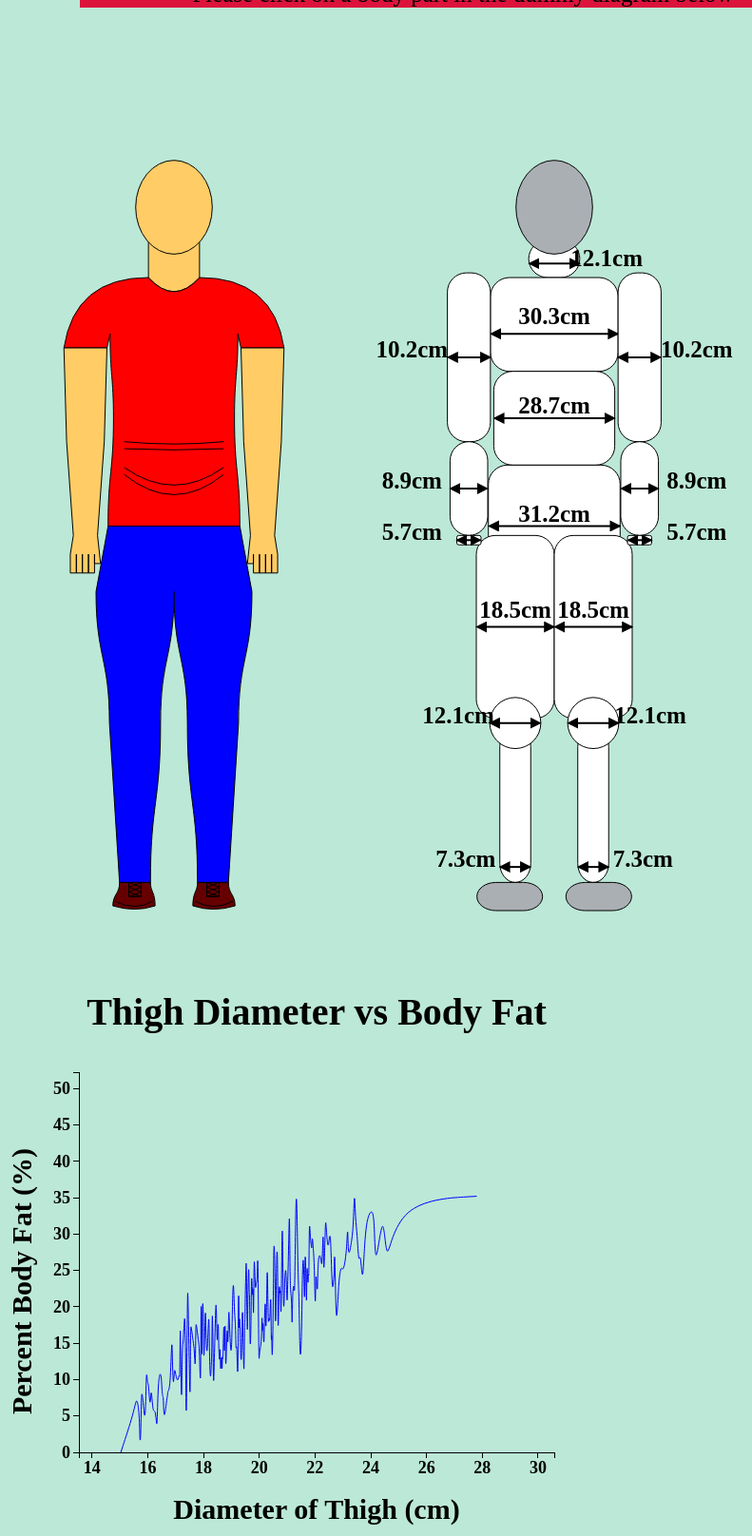
D3 v3 page, settled after 480 driven frames (8 s of simulated time); the page loaded 1 data file(s).



		//dimensions of canvas
		var heightSVG = 1000;
		var width = 400;

		//creating svg element for curved human
		var svg = d3.select("#divCanvas")
			.append("svg")
			.attr("class", "canvas")
			.attr("id", "canvas")
			.attr("width", width)
			.attr("height", heightSVG)
			.attr("viewBox", "0 0 " + width + " " + heightSVG)
			.attr("preserveAspectRatio", "none");
		//creating svg element for shaped human
		var svgShape = d3.select("#divCanvasShape")
			.append("svg")
			.attr("class", "canvas")
			.attr("id", "canvas")
			.attr("width", width)
			.attr("height", heightSVG)
			.attr("viewBox", "0 0 " + width + " " + heightSVG)
			.attr("preserveAspectRatio", "none");

		//body dimension variables
		// var name = {
		// 	"density": 0;
		// 	"percent": 1;
		// };
		var density = 1.05;
		var percent = 15;
		var Age = 30;
		var weight = 160;
		var height = 70;
		var NeckC = 38;
		var ChestC = 95;
		var AbdomenC = 90;
		var HipC = 98
		var ThighC = 58;
		var KneeC = 38;
		var AnkleC = 23;
		var BicepsC = 32;
		var ForearmC = 28;
		var WristC = 18;
		//additional
		var armWidth = 0.05;
		var finger = 0.2;
		var feet = 1.3;
		var belly = 4.65;
		var bellytop = 5;
		var bellymiddle = 0.5*(bellytop+belly);

		//mapping from string to variable
		var mappingGetter = {
				"height": function() {return height;},
				"NeckC": function() {return NeckC;},
				"ChestC": function() {return ChestC;},
				"AbdomenC": function() {return AbdomenC;},
				"HipC": function() {return HipC;},
				"ThighC": function() {return ThighC;},
				"KneeC": function() {return KneeC;},
				"AnkleC": function() {return AnkleC;},
				"BicepsC": function() {return BicepsC;},
				"ForearmC": function() {return ForearmC;},
				"WristC": function() {return WristC;}
		};
		var mappingSetter = {
				"height": function(d) {height=d;},
				"NeckC": function(d) { NeckC=d;},
				"ChestC": function(d) { ChestC=d;},
				"AbdomenC": function(d) { AbdomenC=d;},
				"HipC": function(d) { HipC=d;},
				"ThighC": function(d) { ThighC=d;},
				"KneeC": function(d) { KneeC=d;},
				"AnkleC": function(d) { AnkleC=d;},
				"BicepsC": function(d) { BicepsC=d;},
				"ForearmC": function(d) { ForearmC=d;},
				"WristC": function(d) { WristC=d;}
		};

		//convert measurement values to strings in cm
		//takes in circumference in cm and putputs "30cm"
		var outputText = function(circumference) {
			var number = (Math.round(dia(circumference)*10)/10).toFixed(1);
			return number + "cm";
		};
		//width of output text
		var textWidth = 60;

		//body height diensions based ideal drawn figure-->height is equivalent to 8 heads
		// prop is used for the curved human
		var prop = {
			"head": [7.5, 0.5],
			"NeckC": [7.15, 6.9],
			"ChestC": [6.75, 6.15],
			"arm": [6],
			"AbdomenC": [5.25],
			"HipC": [4.1],
			"ThighC": [3.4],
			"feet": [0.3],
			"KneeC": [2],
			"BicepsC": [6.8, 1.8],
			"ForearmC": [5, 1],
			"WristC": [4, .1]
		};
		// sprop is used for the shape drawn human
		var sprop = {
			"head": [7.5, 0.5],
			"NeckC": [7.15, 0.4],
			"ChestC": [6.75, 1],
			"AbdomenC": [5.75, 1],
			"HipC": [4.75, 1],
			"ThighC": [4, 1.95],
			"AnkleC": [1.95, 1.65],
			"feet": [0.3, 0.3],
			"KneeC": [2],
			"BicepsC": [6.8, 1.8],
			"ForearmC": [5, 1],
			"WristC": [4, .1]
		};


		//conversion and scale functions
		///////////////////////////////////////////////////////////////////////
		//conversion functions
		//function converting circumference to diameter
		var dia = function(measurement) {
			return measurement/3.14; 
		}
		//function converting inches to centimeters
		var cm = function(measurement) {
			return measurement*2.54;
		}
		//scales: 180 cm is scaled to roughly 800 pixels
		//padding for yScale
		var heightPadding = 50;
		//yScale
		var heightScale = d3.scale.linear()
			.domain([0,214])
			.range([heightSVG-heightPadding,0]);
		//general scale
		var scale = d3.scale.linear()
			.domain([0,214])
			.range([0,heightSVG-heightPadding]);


		//useful canvas dimensions and body portion lengths
		var center = width/2;
		var bottom = heightPadding;
		var division = cm(height)/8;


		//placement functions
		///////////////////////////////////////////////////////////////////////
		//function calculating left position of centered aligned rect
		var placeCenterL = function(circumference) {
			return center - scale(dia(circumference)*.5);
		}
		//function calculating right position of centered aligned rect
		var placeCenterR = function(outside) {
			return center + scale(dia(outside)*.5);
		}
		//function calculating left position of rect alighed left of center
		var placeLeft = function(circumference) {
			return center - scale(dia(circumference));
		}
		//function calculating right position of rect aligned right of center
		var placeRight = function(circumference) {
			return center + scale(dia(circumference));
		}
		//function calculaing pixel diameter 
		var pixelWidth = function(circumference) {
			return scale(dia(circumference));
		}

		//draw Bezier Curve
		//widths are circumference
		//heights are factors of division units
		var BezierCirL = function(width1, height1, width2, height2) {
			var xy2 = " " + placeCenterL(width1) + " " + heightScale(division*(height1+height2)*0.5);
			var xy1 = " " + placeCenterL(width2) + " " + heightScale(division*(height1+height2)*0.5);
			var xy = " " + placeCenterL(width2) + " " + heightScale(division*(height2));
			return "C" + xy2 + xy1 + xy;
		};
		var BezierCirR = function(width1, height1, width2, height2) {
			var xy2 = " " + placeCenterR(width1) + " " + heightScale(division*(height1+height2)*0.5);
			var xy1 = " " + placeCenterR(width2) + " " + heightScale(division*(height1+height2)*0.5);
			var xy = " " + placeCenterR(width2) + " " + heightScale(division*(height2));
			return "C" + xy2 + xy1 + xy;
		};
		var BezierCirLL = function(width1, height1, width2, height2) {
			var xy2 = " " + placeLeft(width1) + " " + heightScale(division*(height1+height2)*0.5);
			var xy1 = " " + placeLeft(width2) + " " + heightScale(division*(height1+height2)*0.5);
			var xy = " " + placeLeft(width2) + " " + heightScale(division*(height2));
			return "C" + xy2 + xy1 + xy;
		};
		var BezierCirRR = function(width1, height1, width2, height2) {
			var xy2 = " " + placeRight(width1) + " " + heightScale(division*(height1+height2)*0.5);
			var xy1 = " " + placeRight(width2) + " " + heightScale(division*(height1+height2)*0.5);
			var xy = " " + placeRight(width2) + " " + heightScale(division*(height2));
			return "C" + xy2 + xy1 + xy;
		};

		//drawing human figure with SVG path
		///////////////////////////////////////////////////////////////////////
		var drawNeckC = function() {
			return 	"M " + placeCenterL(NeckC) + " " + heightScale(division*prop.NeckC[0]) + " " +
					"V " + heightScale(division*prop.ChestC[0]) + " " +
					"Q " + center + " " + heightScale(division*(prop.ChestC[0]-0.3)) + " " + 
						placeCenterR(NeckC) + " " + heightScale(division*prop.ChestC[0]) + " " + 
					"V " + heightScale(division*(prop.NeckC[0])) + " " +
					"Z";
		};
		var drawUpper = function() {
			return	"M " + placeCenterR(NeckC) + " " + heightScale(division*prop.ChestC[0]) + " " +
					"Q " + center + " " + heightScale(division*(prop.ChestC[0]-0.3)) + " " +
						placeCenterL(NeckC) + " " + heightScale(division*(prop.ChestC[0])) + " " + 
					"Q " + placeCenterL((1+armWidth)*ChestC+1.5*BicepsC) + " " + heightScale(division*prop.ChestC[0]) + " " +
						placeCenterL((1+armWidth)*ChestC+2*BicepsC) + " " + heightScale(division*prop.arm[0]) + " " +
					"H " + placeCenterL((1+armWidth)*ChestC) + " " +
					"L " + placeCenterL(ChestC) + " " + heightScale(division*prop.ChestC[1]) + " " +
					BezierCirL(ChestC, prop.ChestC[1], AbdomenC, prop.AbdomenC[0]) + " " +
					BezierCirL(AbdomenC, prop.AbdomenC[0], HipC, prop.HipC[0]) + " " +
					"H " + placeCenterR(HipC) + " " +
					BezierCirR(HipC, prop.HipC[0], AbdomenC, prop.AbdomenC[0]) + " " +
					BezierCirR(AbdomenC, prop.AbdomenC[0], ChestC, prop.ChestC[1]) + " " +
					"L " + placeCenterR((1+armWidth)*ChestC) + " " + heightScale(division*prop.arm[0]) + " " +
					"H " + placeCenterR((1+armWidth)*ChestC + 2*BicepsC) + " " +
					"Q " + placeCenterR((1 + armWidth)*ChestC + 1.5*BicepsC) + " " + heightScale(division*prop.ChestC[0]) + " " +
						placeCenterR(NeckC) + " " + heightScale(division*(prop.ChestC[0])) + " " +
					"Z";
		};
		var drawLeftArm = function() {
			return  "M " + placeCenterL((1+armWidth)*ChestC+2*BicepsC) + " " + heightScale(division*prop.arm[0]) + " " +
					"L " + placeCenterL((1+armWidth)*ChestC + BicepsC + ForearmC) + " " + heightScale(division*prop.ForearmC[0]) + " " +
					"L " + placeCenterL((1+armWidth)*ChestC + BicepsC + WristC) + " " + heightScale(division*prop.WristC[0]) + " " +
					"L " + placeCenterL((1+armWidth)*ChestC + BicepsC + WristC*1.25) + " " + heightScale(division*(prop.WristC[0]-finger)) + " " +
					"V " + heightScale(division*(prop.WristC[0]-2*finger)) + " " +
					"H " + placeCenterL((1+armWidth)*ChestC + BicepsC + 0.75*WristC) + " " + 
					"V " + heightScale(division*(prop.WristC[0]-finger)) + " " + 
					"V " + heightScale(division*(prop.WristC[0]-2*finger)) + " " +
					"H " + placeCenterL((1+armWidth)*ChestC + BicepsC + 0.25*WristC) + " " + 
					"V " + heightScale(division*(prop.WristC[0]-finger)) + " " + 
					"V " + heightScale(division*(prop.WristC[0]-2*finger)) + " " +
					"H " + placeCenterL((1+armWidth)*ChestC + BicepsC + (-0.25)*WristC) + " " + 
					"V " + heightScale(division*(prop.WristC[0]-finger)) + " " + 
					"V " + heightScale(division*(prop.WristC[0]-2*finger)) + " " +
					"H " + placeCenterL((1+armWidth)*ChestC + BicepsC + (-0.75)*WristC) + " " + 
					"V " + heightScale(division*(prop.WristC[0]-finger)) + " " + 
					"V " + heightScale(division*(prop.WristC[0]-1.5*finger)) + " " +
					"H " + placeCenterL((1+armWidth)*ChestC + BicepsC + (-1.25)*WristC) + " " + 
					"L " + placeCenterL((1+armWidth)*ChestC + BicepsC - WristC) + " " + heightScale(division*prop.WristC[0]) + " " +					"L " + placeCenterL((1+armWidth)*ChestC + BicepsC - ForearmC) + " " + heightScale(division*prop.ForearmC[0]) + " " +
					"L " + placeCenterL((1+armWidth)*ChestC) + " " + heightScale(division*prop.arm[0]) + " " +
					"Z";
		};
		var drawRightArm = function() {
			return  "M " + placeCenterR((1+armWidth)*ChestC+2*BicepsC) + " " + heightScale(division*prop.arm[0]) + " " +
					"L " + placeCenterR((1+armWidth)*ChestC + BicepsC + ForearmC) + " " + heightScale(division*prop.ForearmC[0]) + " " +
					"L " + placeCenterR((1+armWidth)*ChestC + BicepsC + WristC) + " " + heightScale(division*prop.WristC[0]) + " " +
					"L " + placeCenterR((1+armWidth)*ChestC + BicepsC + WristC*1.25) + " " + heightScale(division*(prop.WristC[0]-finger)) + " " +
					"V " + heightScale(division*(prop.WristC[0]-2*finger)) + " " +
					"H " + placeCenterR((1+armWidth)*ChestC + BicepsC + 0.75*WristC) + " " + 
					"V " + heightScale(division*(prop.WristC[0]-finger)) + " " + 
					"V " + heightScale(division*(prop.WristC[0]-2*finger)) + " " +
					"H " + placeCenterR((1+armWidth)*ChestC + BicepsC + 0.25*WristC) + " " + 
					"V " + heightScale(division*(prop.WristC[0]-finger)) + " " + 
					"V " + heightScale(division*(prop.WristC[0]-2*finger)) + " " +
					"H " + placeCenterR((1+armWidth)*ChestC + BicepsC + (-0.25)*WristC) + " " + 
					"V " + heightScale(division*(prop.WristC[0]-finger)) + " " + 
					"V " + heightScale(division*(prop.WristC[0]-2*finger)) + " " +
					"H " + placeCenterR((1+armWidth)*ChestC + BicepsC + (-0.75)*WristC) + " " + 
					"V " + heightScale(division*(prop.WristC[0]-finger)) + " " + 
					"V " + heightScale(division*(prop.WristC[0]-1.5*finger)) + " " +
					"H " + placeCenterR((1+armWidth)*ChestC + BicepsC + (-1.25)*WristC) + " " + 
					"L " + placeCenterR((1+armWidth)*ChestC + BicepsC - WristC) + " " + heightScale(division*prop.WristC[0]) + " " +					
					"L " + placeCenterR((1+armWidth)*ChestC + BicepsC - ForearmC) + " " + heightScale(division*prop.ForearmC[0]) + " " +
					"L " + placeCenterR((1+armWidth)*ChestC) + " " + heightScale(division*prop.arm[0]) + " " +
					"Z";
		};
		var drawLower = function() {
	 		return	"M " + placeCenterL(HipC) + " " +heightScale(division*prop.HipC[0]) + " " +
	 				"L " + placeLeft(ThighC) + " " + heightScale(division*prop.ThighC[0]) + " " +
	 				//BezierCirL(HipC, prop.HipC[0], 2*ThighC, prop.ThighC[0]) + " " +
	 				BezierCirLL(ThighC, prop.ThighC[0], (0.5*(ThighC-KneeC)+KneeC), prop.KneeC[0]) + " " + 
	 				"L " + placeLeft(0.5*ThighC+0.5*AnkleC) + " " + heightScale(division*prop.feet[0]) + " " +
	 				"H " + placeLeft(0.5*ThighC-0.5*AnkleC) + " " +
	 				BezierCirLL(0.5*ThighC-0.5*AnkleC, prop.feet[0], 0.5*ThighC-0.5*KneeC, prop.KneeC[0]) + " " + 
	 				BezierCirLL(0.5*ThighC-0.5*KneeC, prop.KneeC[0], 0, prop.ThighC[0]) + " " +
	 				BezierCirRR(0, prop.ThighC[0], 0.5*ThighC-0.5*KneeC, prop.KneeC[0]) + " " +
	 				BezierCirRR(0.5*ThighC-0.5*KneeC, prop.KneeC[0], 0.5*ThighC-0.5*AnkleC, prop.feet[0]) + " " +
	 				"H " + placeRight(0.5*ThighC+0.5*AnkleC) + " " +
	 				"L " + placeRight(0.5*ThighC+0.5*KneeC) + " " + heightScale(division*prop.KneeC[0]) + " " +
	 				BezierCirRR((0.5*(ThighC-KneeC)+KneeC), prop.KneeC[0], ThighC, prop.ThighC[0]) + " " +
	 				"L " + placeCenterR(HipC) + " " + heightScale(division*prop.HipC[0]) + " " +
	 				//BezierCirR(2*ThighC, prop.ThighC[0], HipC, prop.HipC[0]) + " " +
	 				"Z";
		};
		var drawLeftShoe = function() {
			return  "M " + placeLeft(0.5*ThighC+0.2*AnkleC) + " " + heightScale(division*prop.feet[0]) + " " +
					"V " + heightScale(division*0.15) + " " +
					"H " + placeLeft(0.5*ThighC+(-0.2)*AnkleC) + " " +
					"V " + heightScale(division*prop.feet[0]) + " " +
					"L " + placeLeft(0.5*ThighC+0.2*AnkleC) + " " + heightScale(division*0.25) + " " +
					"L " + placeLeft(0.5*ThighC-0.2*AnkleC) + " " + heightScale(division*0.20) + " " +
					"L " + placeLeft(0.5*ThighC+0.2*AnkleC) + " " + heightScale(division*0.15) + " " +
					"L " + placeLeft(0.5*ThighC-0.2*AnkleC) + " " + heightScale(division*0.15) + " " +
					"L " + placeLeft(0.5*ThighC+0.2*AnkleC) + " " + heightScale(division*0.20) + " " +
					"L " + placeLeft(0.5*ThighC-0.2*AnkleC) + " " + heightScale(division*0.25) + " " +
					"L " + placeLeft(0.5*ThighC+0.2*AnkleC) + " " + heightScale(division*0.3) + " " +
					"M " + placeLeft(0.5*ThighC + 0.5*feet*AnkleC) + " " + heightScale(division*0.1) + " " +
					"Q " + placeCenterL(ThighC) + " " + heightScale(division*(-0.01)) + " " +
						placeCenterL(ThighC-1.15*AnkleC) + " " + heightScale(division*0.1) + " " + 					
					"M " + placeLeft(0.5*ThighC+0.5*AnkleC) + " " + heightScale(division*prop.feet[0]) + " " +
					BezierCirL(ThighC+AnkleC, prop.feet[0], ThighC+1.1*feet*AnkleC, 0.05) + " " +
					"Q " + placeCenterL(ThighC) + " " + heightScale(division*(-0.02)) + " " +
						placeCenterL(ThighC-feet*AnkleC) + " " + heightScale(division*0.05) + " " + 
					BezierCirL(ThighC-feet*AnkleC, 0.1, ThighC-AnkleC, prop.feet[0]) + " " +
					"Z"; 
		};
		var drawRightShoe = function() {
			return  "M " + placeRight(0.5*ThighC+0.2*AnkleC) + " " + heightScale(division*prop.feet[0]) + " " +
					"V " + heightScale(division*0.15) + " " +
					"H " + placeRight(0.5*ThighC+(-0.2)*AnkleC) + " " +
					"V " + heightScale(division*prop.feet[0]) + " " +
					"L " + placeRight(0.5*ThighC+0.2*AnkleC) + " " + heightScale(division*0.25) + " " +
					"L " + placeRight(0.5*ThighC-0.2*AnkleC) + " " + heightScale(division*0.20) + " " +
					"L " + placeRight(0.5*ThighC+0.2*AnkleC) + " " + heightScale(division*0.15) + " " +
					"L " + placeRight(0.5*ThighC-0.2*AnkleC) + " " + heightScale(division*0.15) + " " +
					"L " + placeRight(0.5*ThighC+0.2*AnkleC) + " " + heightScale(division*0.20) + " " +
					"L " + placeRight(0.5*ThighC-0.2*AnkleC) + " " + heightScale(division*0.25) + " " +
					"L " + placeRight(0.5*ThighC+0.2*AnkleC) + " " + heightScale(division*0.3) + " " +
					"M " + placeRight(0.5*ThighC + 0.5*feet*AnkleC) + " " + heightScale(division*0.1) + " " +
					"Q " + placeCenterR(ThighC) + " " + heightScale(division*(-0.01)) + " " +
						placeCenterR(ThighC-1.15*AnkleC) + " " + heightScale(division*0.1) + " " + 					
					"M " + placeRight(0.5*ThighC+0.5*AnkleC) + " " + heightScale(division*prop.feet[0]) + " " +
					BezierCirR(ThighC+AnkleC, prop.feet[0], ThighC+1.1*feet*AnkleC, 0.05) + " " +
					"Q " + placeCenterR(ThighC) + " " + heightScale(division*(-0.02)) + " " +
						placeCenterR(ThighC-feet*AnkleC) + " " + heightScale(division*0.05) + " " + 
					BezierCirR(ThighC-feet*AnkleC, 0.1, ThighC-AnkleC, prop.feet[0]) + " " +
					"Z"; 
		};
		var beerBelly = function() {
			return 	"M " + placeCenterL(0.42*(AbdomenC+HipC)-5) + " " + heightScale(division*belly) + " " +
					"Q " + center + " " + heightScale(division*(belly - percent/35)) + " " +
						placeCenterR(0.42*(AbdomenC+HipC)-5) + " " + heightScale(division*belly);
		};
		var beerBellyTop = function() {
			return 	"M " + placeCenterL(0.42*(AbdomenC+HipC)-5) + " " + heightScale(division*bellytop) + " " +
					"Q " + center + " " + heightScale(division*(belly + percent/50)) + " " +
						placeCenterR(0.42*(AbdomenC+HipC)-5) + " " + heightScale(division*bellytop);
		};
		var beerBellyMiddle = function() {
			return 	"M " + placeCenterL(0.42*(AbdomenC+HipC)-5) + " " + heightScale(division*(bellymiddle-0.1)) + " " +
					"Q " + center + " " + heightScale(division*(belly - percent/50)) + " " +
						placeCenterR(0.42*(AbdomenC+HipC)-5) + " " + heightScale(division*(bellymiddle-0.1));
		};
		var beerBellyMidTop = function() {
			return 	"M " + placeCenterL(0.42*(AbdomenC+HipC)-5) + " " + heightScale(division*(bellymiddle+0.1)) + " " +
					"Q " + center + " " + heightScale(division*(belly + percent/60)) + " " +
						placeCenterR(0.42*(AbdomenC+HipC)-5) + " " + heightScale(division*(bellymiddle+0.1));			
		};
		//addeding marker to SVG for measurement/arrow use
		///////////////////////////////////////////////////////////////////////
		svg.append("svg:defs")
			.append("svg:marker")
				.attr("id", "end")
				.attr("viewBox", "0 0 10 10")
				.attr("refX", "1")
				.attr("refY", "5")
				.attr("markerUnits", "strokeWidth")
				.attr("markerHeight", "6")
				.attr("markerWidth", "6")
				.attr("orient", "auto")
			.append("svg:path")
				.attr("d", "M 0 0 L 10 5 L 0 10 z");
		svg.append("svg:defs")
			.append("svg:marker")
				.attr("id", "begin")
				.attr("viewBox", "0 0 10 10")
				.attr("refX", "1")
				.attr("refY", "5")
				.attr("markerUnits", "strokeWidth")
				.attr("markerHeight", "6")
				.attr("markerWidth", "6")
				.attr("orient", "auto")
			.append("svg:path")
				.attr("d", "M 0 5 L 10 10 L 10 0 z");
		var arrowWidth = 10;

		//appending paths and arrows and measurements to SVG
		//appending NeckC
		var curvedNeck = svg.append("path")
			.attr("class", "curvedBody")
			.attr("id", "cuvedNeck")
			.attr("d", drawNeckC())
			.style("fill", "#FFCC66");
		//appending upper body
		var upperSVG = svg.append("path")
			.attr("class", "curvedBody")
			.attr("id", "upper")
			.attr("d", drawUpper())
			.style("fill", "red");
	 	//apendding lower body
		var lowerSVG = svg.append("path")
	 		.attr("class", "curvedBody")
	 		.attr("id", "lower")
	 		.attr("d", drawLower())
	 		.style("fill", "blue");
		//apend left arm
		var leftArmSVG = svg.append("path")
			.attr("class", "curvedBody")
			.attr("id", "leftArm")
			.attr("d", drawLeftArm())
			.style("fill", "#FFCC66");
		//apend right arm
		var rightArmSVG = svg.append("path")
			.attr("class", "curvedBody")
			.attr("id", "leftArm")
			.attr("d", drawRightArm())
			.style("fill", "#FFCC66");
	 	//append left shoe
	 	var leftShoeSVG = svg.append("path")
	 		.attr("class", "curvedBody")
	 		.attr("id", "leftShoe")
	 		.attr("d", drawLeftShoe())
	 		.style("fill", "#660000");
	 	//append Right shoe
	 	var rightShoeSVG = svg.append("path")
	 		.attr("class", "curvedBody")
	 		.attr("id", "rightShoe")
	 		.attr("d", drawRightShoe())
	 		.style("fill", "#660000");
	 	//appending head
	 	var headSVG = svg.append("ellipse")
	 		.attr("class", "curvedBody")
	 		.attr("id", "curvedHead")
	 		.attr("cy", heightScale(division*prop.head[0]))
	 		.attr("cx", center)
	 		.attr("rx", scale(dia(NeckC)*0.75))
	 		.attr("ry", scale(division*0.5))
			.style("fill", "#FFCC66");
		//appending beer belly
		var beerBellySVG = svg.append("path")
			.attr("class", "curvedBody")
			.attr("id", "belly")
			.attr("d", beerBelly());
		var beerBellySVGTop = svg.append("path")
			.attr("class", "curvedBody")
			.attr("id", "belly")
			.attr("d", beerBellyTop());
		var beerBellySVGMiddle = svg.append("path")
			.attr("class", "curvedBody")
			.attr("id", "bellyMiddle")
			.attr("d", beerBellyMiddle());
		var beerBellySVGMidTop = svg.append("path")
			.attr("class", "curvedBody")
			.attr("id", "bellyMiddle")
			.attr("d", beerBellyMidTop());			 		
		//drawing human figure with shapes
		///////////////////////////////////////////////////////////////////////
		//var shapeUpdate = function() {
			//NeckC
			var NeckCSVG = svgShape.append("rect")
				.attr("class", "body")
				.attr("id", "NeckC")
				.attr("x", placeCenterL(NeckC))
				.attr("y", heightScale(division*sprop.NeckC[0]))
				.attr("width", pixelWidth(NeckC))
				.attr("height", scale(division*sprop.NeckC[1]));
			//measure NeckC
			var NeckCArrow = svgShape.append("line")
				.attr("class", "measurements")
				.attr("x1", placeCenterR(NeckC))
				.attr("x2", placeCenterL(NeckC)+arrowWidth)
				.attr("y1", heightScale(division*prop.NeckC[1]))
				.attr("y2", heightScale(division*prop.NeckC[1]))
				.style("stroke", "black")
				.attr("stroke-width", "2")
				.attr("marker-start", "url(\#begin)")
				.attr("marker-end", "url(\#end)");
			var NeckCText = svgShape.append("text")
				.attr("class", "textMeasurements")
				.attr("text-anchor", "middle")
				.attr("x", placeRight(NeckC+1))
				.attr("y", heightScale(division*(sprop.NeckC[0]-0.7*sprop.NeckC[1])))
				.text(outputText(NeckC));
			//head
			var HeadSVG = svgShape.append("ellipse")
				.attr("class", "body")
				.attr("id", "head")
		 		.attr("cy", heightScale(division*prop.head[0]))
		 		.attr("cx", center)
		 		.attr("rx", scale(dia(NeckC)*0.75))
		 		.attr("ry", scale(division*0.5))
				.style("fill", "#AAAFB4");
			//ChestC
			var ChestCSVG = svgShape.append("rect")
				.attr("class", "body")
				.attr("id", "ChestC")
				.attr("x", placeCenterL(ChestC))
				.attr("y", heightScale(division*sprop.ChestC[0]))
				.attr("width", pixelWidth(ChestC))
				.attr("height", scale(division*sprop.ChestC[1]));
			//ChestC measurements
			var ChestCArrow = svgShape.append("line")
				.attr("class", "measurements")
				.attr("x1", placeCenterR(ChestC))
				.attr("x2", placeCenterL(ChestC)+arrowWidth)
				.attr("y1", heightScale(division*prop.ChestC[1]))
				.attr("y2", heightScale(division*prop.ChestC[1]))
				.style("stroke", "black")
				.attr("stroke-width", "2")
				.attr("marker-start", "url(\#begin)")
				.attr("marker-end", "url(\#end)");
			var ChestCText = svgShape.append("text")
				.attr("class", "textMeasurements")
				.attr("text-anchor", "middle")
				.attr("x", center)
				.attr("y", heightScale(division*(sprop.ChestC[0]-0.5*sprop.ChestC[1])))
				.text(outputText(ChestC));
			//abdomen
			var AbdomenCSVG = svgShape.append("rect")
				.attr("class", "body")
				.attr("id", "AbdomenC")
				.attr("x", placeCenterL(AbdomenC))
				.attr("y", heightScale(division*sprop.AbdomenC[0]))
				.attr("width", pixelWidth(AbdomenC))
				.attr("height", scale(division*sprop.AbdomenC[1]));
			//measure abdomen
			var AbdomenCArrow = svgShape.append("line")
				.attr("class", "measurements")
				.attr("x1", placeCenterR(AbdomenC))
				.attr("x2", placeCenterL(AbdomenC)+arrowWidth)
				.attr("y1", heightScale(division*prop.AbdomenC[0]))
				.attr("y2", heightScale(division*prop.AbdomenC[0]))
				.style("stroke", "black")
				.attr("stroke-width", "2")
				.attr("marker-start", "url(\#begin)")
				.attr("marker-end", "url(\#end)");
			var AbdomenCText = svgShape.append("text")
				.attr("class", "textMeasurements")
				.attr("text-anchor", "middle")
				.attr("x", center)
				.attr("y", heightScale(division*(sprop.AbdomenC[0]-0.45*sprop.AbdomenC[1])))
				.text(outputText(AbdomenC));
			//HipC
			var HipCSVG = svgShape.append("rect")
				.attr("class", "body")
				.attr("id", "HipC")
				.attr("x", placeCenterL(HipC))
				.attr("y", heightScale(division*sprop.HipC[0]))
				.attr("width", pixelWidth(HipC))
				.attr("height", scale(division*sprop.HipC[1]));
			//measure HipC
			var HipCArrow = svgShape.append("line")
				.attr("class", "measurements")
				.attr("x1", placeCenterR(HipC))
				.attr("x2", placeCenterL(HipC)+arrowWidth)
				.attr("y1", heightScale(division*prop.HipC[0]))
				.attr("y2", heightScale(division*prop.HipC[0]))
				.style("stroke", "black")
				.attr("stroke-width", "2")
				.attr("marker-start", "url(\#begin)")
				.attr("marker-end", "url(\#end)");
			var HipCText = svgShape.append("text")
				.attr("class", "textMeasurements")
				.attr("text-anchor", "middle")
				.attr("x", center)
				.attr("y", heightScale(division*(sprop.HipC[0]-0.6*sprop.HipC[1])))
				.text(outputText(HipC));
			//BicepsC left
			var BicepsCSVGLeft = svgShape.append("rect")
				.attr("class", "body")
				.attr("id", "BicepsC")
				.attr("x", placeCenterL(ChestC+2*BicepsC))
				.attr("y", heightScale(division*sprop.BicepsC[0]))
				.attr("width", pixelWidth(BicepsC))
				.attr("height", scale(division*sprop.BicepsC[1]));
			//BicepsC right
			var BicepsCSVGRight = svgShape.append("rect")
				.attr("class", "body")
				.attr("id", "BicepsC")
				.attr("x", placeCenterR(ChestC))
				.attr("y", heightScale(division*sprop.BicepsC[0]))
				.attr("width", pixelWidth(BicepsC))
				.attr("height", scale(division*sprop.BicepsC[1]));
			//BicepsCt measurements
			var BicepsCArrowLeft = svgShape.append("line")
				.attr("class", "measurements")
				.attr("x1", placeCenterL(ChestC))
				.attr("x2", placeLeft(BicepsC+0.5*ChestC)+arrowWidth)
				.attr("y1", heightScale(division*(sprop.BicepsC[0]-0.5*sprop.BicepsC[1])))
				.attr("y2", heightScale(division*(sprop.BicepsC[0]-0.5*sprop.BicepsC[1])))
				.style("stroke", "black")
				.attr("stroke-width", "2")
				.attr("marker-start", "url(\#begin)")
				.attr("marker-end", "url(\#end)");
			var BicepsCArrowRight = svgShape.append("line")
				.attr("class", "measurements")
				.attr("x1", placeCenterR(ChestC))
				.attr("x2", placeRight(BicepsC+0.5*ChestC)-arrowWidth)
				.attr("y1", heightScale(division*(sprop.BicepsC[0]-0.5*sprop.BicepsC[1])))
				.attr("y2", heightScale(division*(sprop.BicepsC[0]-0.5*sprop.BicepsC[1])))
				.style("stroke", "black")
				.attr("stroke-width", "2")
				.attr("marker-start", "url(\#begin)")
				.attr("marker-end", "url(\#end)");
			var BicepsCTextLeft = svgShape.append("text")
				.attr("class", "textMeasurements")
				.attr("text-anchor", "middle")
				.attr("x", placeCenterL(ChestC+BicepsC)-textWidth)
				.attr("y", heightScale(division*(sprop.BicepsC[0]-0.5*sprop.BicepsC[1])))
				.text(outputText(BicepsC));
			var BiceptsCTextRight = svgShape.append("text")
				.attr("class", "textMeasurements")
				.attr("text-anchor", "middle")
				.attr("x", placeCenterR(ChestC+BicepsC)+textWidth)
				.attr("y", heightScale(division*(sprop.BicepsC[0]-0.5*sprop.BicepsC[1])))
				.text(outputText(BicepsC));
			//ForearmC left
			var ForearmCSVGLeft = svgShape.append("rect")
				.attr("class", "body")
				.attr("id", "ForearmC")
				.attr("x", placeCenterL(ChestC+BicepsC+ForearmC))
				.attr("y", heightScale(division*sprop.ForearmC[0]))
				.attr("width", pixelWidth(ForearmC))
				.attr("height", scale(division*sprop.ForearmC[1]));
			//ForearmC right
			var ForearmCSVGRgith = svgShape.append("rect")
				.attr("class", "body")
				.attr("id", "ForearmC")
				.attr("x", placeRight(ChestC*.5 + .5*(BicepsC-ForearmC)))
				.attr("y", heightScale(division*sprop.ForearmC[0]))
				.attr("width", pixelWidth(ForearmC))
				.attr("height", scale(division*sprop.ForearmC[1]));
			//ForearmC measurements
			var f = svgShape.append("line")
				.attr("class", "measurements")
				.attr("x1", placeCenterL(ChestC+BicepsC+ForearmC))
				.attr("x2", placeCenterL(ChestC+BicepsC-ForearmC)-arrowWidth)
				.attr("y1", heightScale(division*(sprop.ForearmC[0]-0.5*sprop.ForearmC[1])))
				.attr("y2", heightScale(division*(sprop.ForearmC[0]-0.5*sprop.ForearmC[1])))
				.style("stroke", "black")
				.attr("stroke-width", "2")
				.attr("marker-start", "url(\#begin)")
				.attr("marker-end", "url(\#end)");
			var f2 = svgShape.append("line")
				.attr("class", "measurements")
				.attr("x1", placeCenterR(ChestC+BicepsC+ForearmC))
				.attr("x2", placeCenterR(ChestC+BicepsC-ForearmC)+arrowWidth)
				.attr("y1", heightScale(division*(sprop.ForearmC[0]-0.5*sprop.ForearmC[1])))
				.attr("y2", heightScale(division*(sprop.ForearmC[0]-0.5*sprop.ForearmC[1])))
				.style("stroke", "black")
				.attr("stroke-width", "2")
				.attr("marker-start", "url(\#begin)")
				.attr("marker-end", "url(\#end)");
			var f3 = svgShape.append("text")
				.attr("class", "textMeasurements")
				.attr("text-anchor", "middle")
				.attr("x", placeCenterL(ChestC+BicepsC)-textWidth)
				.attr("y", heightScale(division*(sprop.ForearmC[0]-0.5*sprop.ForearmC[1])))
				.text(outputText(ForearmC));
			var f4 = svgShape.append("text")
				.attr("class", "textMeasurements")
				.attr("text-anchor", "middle")
				.attr("x", placeCenterR(ChestC+BicepsC)+textWidth)
				.attr("y", heightScale(division*(sprop.ForearmC[0]-0.5*sprop.ForearmC[1])))
				.text(outputText(ForearmC));
			//ThighC left
			var f5 = svgShape.append("rect")
				.attr("class", "body")
				.attr("id", "ThighC")
				.attr("x", placeLeft(ThighC))
				.attr("y", heightScale(division*sprop.ThighC[0]))
				.attr("width", pixelWidth(ThighC))
				.attr("height", scale(division*sprop.ThighC[1]));
			//ThighC right
			var f6 = svgShape.append("rect")
				.attr("class", "body")
				.attr("id", "ThighC")
				.attr("x", center)
				.attr("y", heightScale(division*sprop.ThighC[0]))
				.attr("width", pixelWidth(ThighC))
				.attr("height", scale(division*sprop.ThighC[1]));
			//ThighC measurements
			var f7 = svgShape.append("line")
				.attr("class", "measurements")
				.attr("x1", center)
				.attr("x2", placeLeft(ThighC)+arrowWidth)
				.attr("y1", heightScale(division*(sprop.ThighC[0]-0.5*sprop.ThighC[1])))
				.attr("y2", heightScale(division*(sprop.ThighC[0]-0.5*sprop.ThighC[1])))
				.style("stroke", "black")
				.attr("stroke-width", "2")
				.attr("marker-start", "url(\#begin)")
				.attr("marker-end", "url(\#end)");
			var f8 = svgShape.append("line")
				.attr("class", "measurements")
				.attr("x1", placeRight(ThighC))
				.attr("x2", center+arrowWidth)
				.attr("y1", heightScale(division*(sprop.ThighC[0]-0.5*sprop.ThighC[1])))
				.attr("y2", heightScale(division*(sprop.ThighC[0]-0.5*sprop.ThighC[1])))
				.style("stroke", "black")
				.attr("stroke-width", "2")
				.attr("marker-start", "url(\#begin)")
				.attr("marker-end", "url(\#end)");
			var f9 = svgShape.append("text")
				.attr("class", "textMeasurements")
				.attr("text-anchor", "middle")
				.attr("x", placeCenterL(ThighC))
				.attr("y", heightScale(division*(sprop.ThighC[0]-0.45*sprop.ThighC[1])))
				.text(outputText(ThighC));
			var f10 = svgShape.append("text")
				.attr("class", "textMeasurements")
				.attr("text-anchor", "middle")
				.attr("x", placeCenterR(ThighC))
				.attr("y", heightScale(division*(sprop.ThighC[0]-0.45*sprop.ThighC[1])))
				.text(outputText(ThighC));
			//WristC left
			var f11 = svgShape.append("rect")
				.attr("class", "body")
				.attr("id", "WristC")
				.attr("x", placeCenterL(ChestC+BicepsC+WristC))
				.attr("y", heightScale(division*sprop.WristC[0]))
				.attr("width", pixelWidth(WristC))
				.attr("height", scale(division*sprop.WristC[1]));
			//WristC left
			var f12 = svgShape.append("rect")
				.attr("class", "body")
				.attr("id", "WristC")
				.attr("x", placeRight(ChestC*.5 + .5*(BicepsC-WristC)))
				.attr("y", heightScale(division*sprop.WristC[0]))
				.attr("width", pixelWidth(WristC))
				.attr("height", scale(division*sprop.WristC[1]));
			//WristC measurements
			var f13 = svgShape.append("line")
				.attr("class", "measurements")
				.attr("x1", placeCenterL(ChestC+BicepsC+WristC))
				.attr("x2", placeCenterL(ChestC+BicepsC-WristC)-arrowWidth)
				.attr("y1", heightScale(division*(sprop.WristC[0]-0.5*sprop.WristC[1])))
				.attr("y2", heightScale(division*(sprop.WristC[0]-0.5*sprop.WristC[1])))
				.style("stroke", "black")
				.attr("stroke-width", "2")
				.attr("marker-start", "url(\#begin)")
				.attr("marker-end", "url(\#end)");
			var f14 = svgShape.append("line")
				.attr("class", "measurements")
				.attr("x1", placeCenterR(ChestC+BicepsC+WristC))
				.attr("x2", placeCenterR(ChestC+BicepsC-WristC)+arrowWidth)
				.attr("y1", heightScale(division*(sprop.WristC[0]-0.5*sprop.WristC[1])))
				.attr("y2", heightScale(division*(sprop.WristC[0]-0.5*sprop.WristC[1])))
				.style("stroke", "black")
				.attr("stroke-width", "2")
				.attr("marker-start", "url(\#begin)")
				.attr("marker-end", "url(\#end)");
			var f15 = svgShape.append("text")
				.attr("class", "textMeasurements")
				.attr("text-anchor", "middle")
				.attr("x", placeCenterL(ChestC+BicepsC)-textWidth)
				.attr("y", heightScale(division*(sprop.WristC[0]-0.5*sprop.WristC[1])))
				.text(outputText(WristC));
			var f16 = svgShape.append("text")
				.attr("class", "textMeasurements")
				.attr("text-anchor", "middle")
				.attr("x", placeCenterR(ChestC+BicepsC)+textWidth)
				.attr("y", heightScale(division*(sprop.WristC[0]-0.5*sprop.WristC[1])))
				.text(outputText(WristC));
			//lower leg left-->AnkleC: width = AnkleC
			var f17 = svgShape.append("rect")
				.attr("class", "body")
				.attr("id", "AnkleC")
				.attr("x", placeCenterL(ThighC+AnkleC))
				.attr("y", heightScale(division*sprop.AnkleC[0]))
				.attr("width", pixelWidth(AnkleC))
				.attr("height", scale(division*sprop.AnkleC[1]));
			//lower leg right
			var f18 = svgShape.append("rect")
				.attr("class", "body")
				.attr("id", "AnkleC")
				.attr("x", placeCenterR(ThighC-AnkleC))
				.attr("y", heightScale(division*sprop.AnkleC[0]))
				.attr("width", pixelWidth(AnkleC))
				.attr("height", scale(division*sprop.AnkleC[1]));
			//AnkleC measurements
			var f19 = svgShape.append("line")
				.attr("class", "measurements")
				.attr("x1", placeCenterL(ThighC+AnkleC))
				.attr("x2", placeCenterL(ThighC-AnkleC)-arrowWidth)
				.attr("y1", heightScale(division*(sprop.AnkleC[0]-0.9*sprop.AnkleC[1])))
				.attr("y2", heightScale(division*(sprop.AnkleC[0]-0.9*sprop.AnkleC[1])))
				.style("stroke", "black")
				.attr("stroke-width", "2")
				.attr("marker-start", "url(\#begin)")
				.attr("marker-end", "url(\#end)");
			var f20 = svgShape.append("line")
				.attr("class", "measurements")
				.attr("x1", placeCenterR(ThighC+AnkleC))
				.attr("x2", placeCenterR(ThighC-AnkleC)+arrowWidth)
				.attr("y1", heightScale(division*(sprop.AnkleC[0]-0.9*sprop.AnkleC[1])))
				.attr("y2", heightScale(division*(sprop.AnkleC[0]-0.9*sprop.AnkleC[1])))
				.style("stroke", "black")
				.attr("stroke-width", "2")
				.attr("marker-start", "url(\#begin)")
				.attr("marker-end", "url(\#end)");
			var f21 = svgShape.append("text")
				.attr("class", "textMeasurements")
				.attr("text-anchor", "middle")
				.attr("x", placeCenterL(ThighC+AnkleC)-0.6*textWidth)
				.attr("y", heightScale(division*(sprop.AnkleC[0]-0.9*sprop.AnkleC[1])))
				.text(outputText(AnkleC));
			var f22 = svgShape.append("text")
				.attr("class", "textMeasurements")
				.attr("text-anchor", "middle")
				.attr("x", placeCenterR(ThighC+AnkleC)+0.6*textWidth)
				.attr("y", heightScale(division*(sprop.AnkleC[0]-0.9*sprop.AnkleC[1])))
				.text(outputText(AnkleC));
			//KneeC left
			var f23 = svgShape.append("circle")
				.attr("class", "body")
				.attr("id", "KneeC")
				.attr("cx", placeLeft(ThighC*.5))
				.attr("cy", heightScale(division*sprop.KneeC[0]))
				.attr("r", scale(dia(KneeC)*.5));
			//KneeC right
			var f24 = svgShape.append("circle")
				.attr("class", "body")
				.attr("id", "KneeC")
				.attr("cx", placeRight(ThighC*.5))
				.attr("cy", heightScale(division*sprop.KneeC[0]))
				.attr("r", scale(dia(KneeC)*.5));
			//KneeC measurements
			var f25 = svgShape.append("line")
				.attr("class", "measurements")
				.attr("x1", placeCenterL(ThighC+KneeC))
				.attr("x2", placeCenterL(ThighC-KneeC)-arrowWidth)
				.attr("y1", heightScale(division*(sprop.KneeC[0])))
				.attr("y2", heightScale(division*(sprop.KneeC[0])))
				.style("stroke", "black")
				.attr("stroke-width", "2")
				.attr("marker-start", "url(\#begin)")
				.attr("marker-end", "url(\#end)");
			var f26 = svgShape.append("line")
				.attr("class", "measurements")
				.attr("x1", placeCenterR(ThighC+KneeC))
				.attr("x2", placeCenterR(ThighC-KneeC)+arrowWidth)
				.attr("y1", heightScale(division*(sprop.KneeC[0])))
				.attr("y2", heightScale(division*(sprop.KneeC[0])))
				.style("stroke", "black")
				.attr("stroke-width", "2")
				.attr("marker-start", "url(\#begin)")
				.attr("marker-end", "url(\#end)");
			var f27 = svgShape.append("text")
				.attr("class", "textMeasurements")
				.attr("text-anchor", "middle")
				.attr("x", placeCenterL(ThighC)-textWidth)
				.attr("y", heightScale(division*(sprop.KneeC[0])))
				.text(outputText(KneeC));
			var f28 = svgShape.append("text")
				.attr("class", "textMeasurements")
				.attr("text-anchor", "middle")
				.attr("x", placeCenterR(ThighC)+textWidth)
				.attr("y", heightScale(division*(sprop.KneeC[0])))
				.text(outputText(KneeC));
			//feet-->based on height: width = 0.7*division
			//foot left
			var f29 = svgShape.append("rect")
				.attr("class", "body")
				.attr("id", "feet")
				.attr("x", placeLeft(ThighC*.15) - scale(division*.7))
				.attr("y", heightScale(division*sprop.feet[0]))
				.attr("width", scale(division*.7))
				.attr("height", scale(division*sprop.feet[1]))
				.style("fill", "#AAAFB4");
			//foot right
			var f30 = svgShape.append("rect")
				.attr("class", "body")
				.attr("id", "feet")
				.attr("x", placeRight(ThighC*.15))
				.attr("y", heightScale(division*sprop.feet[0]))
				.attr("width", scale(division*.7))
				.attr("height", scale(division*sprop.feet[1]))
				.style("fill", "#AAAFB4");
		//};

		//calling shape drawing function
		//shapeUpdate();

		//style appending
		var shapeStyle = function() {
			d3.selectAll(".body")
				.attr("rx", "20")
				.attr("ry", "20");
			d3.selectAll("#WristC")
				.attr("rx", "2")
				.attr("ry", "2");
			d3.select("#head")
		 		.attr("rx", scale(dia(NeckC)*0.75))
		 		.attr("ry", scale(division*0.5));
			// d3.selectAll("#feet")
			// 	.attr("rx", "3")
			// 	.attr("ry", "3");
		};
		shapeStyle();

 		//example of dynamic manipulation
 		document.getElementById("ChestCSlider").onchange = 
 			function() {
 				ChestC = +document.getElementById("ChestCSlider").value;
				update();
 			};
 		document.getElementById("AbdomenCSlider").onchange = 
 			function() {
 				AbdomenC = +document.getElementById("AbdomenCSlider").value;
 				update();
 			};
 		document.getElementById("HipCSlider").onchange = 
 			function() {
 				HipC = +document.getElementById("HipCSlider").value;
	 			update();
 			};
 		document.getElementById("ThighCSlider").onchange = 
 			function() {
 				ThighC = +document.getElementById("ThighCSlider").value;
	 			update();
 			};
  		document.getElementById("BicepsCSlider").onchange = 
 			function() {
 				BicepsC = +document.getElementById("BicepsCSlider").value;
	 			update();
 			};
  		document.getElementById("NeckCSlider").onchange = 
 			function() {
 				NeckC = +document.getElementById("NeckCSlider").value;
	 			update();
 			};
  		document.getElementById("heightSlider").onchange = 
 			function() {
 				height = +document.getElementById("heightSlider").value;
	 			update();
 			};
  		document.getElementById("KneeCSlider").onchange = 
 			function() {
 				KneeC = +document.getElementById("KneeCSlider").value;
	 			update();
 			};
  		document.getElementById("WristCSlider").onchange = 
 			function() {
 				WristC = +document.getElementById("WristCSlider").value;
	 			update();
 			};
  		document.getElementById("AnkleCSlider").onchange = 
 			function() {
 				AnkleC = +document.getElementById("AnkleCSlider").value;
	 			update();
 			};
  		document.getElementById("ForearmCSlider").onchange = 
 			function() {
 				ForearmC = +document.getElementById("ForearmCSlider").value;
	 			update();
 			};


 		//update function--->call this once you have changed a measurement 
 		//				     property to update the figure
 		///////////////////////////////////////////////////////////////////////
 		var update = function() { 
 			//update height
 			division = cm(height)/8;
 			//updating path figure
			curvedNeck.transition()
				.attr("d", drawNeckC());
			upperSVG.transition()
				.attr("d", drawUpper());
			leftArmSVG.transition()
				.attr("d", drawLeftArm());
			rightArmSVG.transition()
				.attr("d", drawRightArm());
			lowerSVG.transition()
				.attr("d", drawLower());
			leftShoeSVG.transition()
				.attr("d", drawLeftShoe());
			rightShoeSVG.transition()
				.attr("d", drawRightShoe());
	 		headSVG.transition()
		 		.attr("cy", heightScale(division*prop.head[0]))
		 		.attr("cx", center)
		 		.attr("rx", scale(dia(NeckC)*0.75))
		 		.attr("ry", scale(division*0.5));
		 	beerBellySVG.transition()
		 		.attr("d", beerBelly());
		 	beerBellySVGTop.transition()
		 		.attr("d", beerBellyTop());
		 	beerBellySVGMiddle.transition()
		 		.attr("d", beerBellyMiddle());
		 	beerBellySVGMidTop.transition()
		 		.attr("d", beerBellyMidTop());

			//updating box figure
			// d3.selectAll(".body").exist();
			// d3.selectAll(".measurements").exist();
			// d3.selectAll(".textMeasurements").exist();
			//shapeUpdate();


/////////////////////////////////////////////////////////////////////////////////////////////////////////////////////////////////
			//NeckC
			 NeckCSVG.transition()
				.attr("x", placeCenterL(NeckC))
				.attr("y", heightScale(division*sprop.NeckC[0]))
				.attr("width", pixelWidth(NeckC))
				.attr("height", scale(division*sprop.NeckC[1]));
			//measure NeckC
			 NeckCArrow.transition()
				.attr("x1", placeCenterR(NeckC))
				.attr("x2", placeCenterL(NeckC)+arrowWidth)
				.attr("y1", heightScale(division*prop.NeckC[1]))
				.attr("y2", heightScale(division*prop.NeckC[1]))
				.style("stroke", "black")
				.attr("stroke-width", "2")
				.attr("marker-start", "url(\#begin)")
				.attr("marker-end", "url(\#end)");
			 NeckCText.transition()
				.attr("text-anchor", "middle")
				.attr("x", placeRight(NeckC+1))
				.attr("y", heightScale(division*(sprop.NeckC[0]-0.7*sprop.NeckC[1])))
				.text(outputText(NeckC));
			//head
			 HeadSVG.transition()
		 		.attr("cy", heightScale(division*prop.head[0]))
		 		.attr("cx", center)
		 		.attr("rx", scale(dia(NeckC)*0.75))
		 		.attr("ry", scale(division*0.5));
			//ChestC
			 ChestCSVG.transition()
				.attr("x", placeCenterL(ChestC))
				.attr("y", heightScale(division*sprop.ChestC[0]))
				.attr("width", pixelWidth(ChestC))
				.attr("height", scale(division*sprop.ChestC[1]));
			//ChestC measurements
			 ChestCArrow.transition()
				.attr("x1", placeCenterR(ChestC))
				.attr("x2", placeCenterL(ChestC)+arrowWidth)
				.attr("y1", heightScale(division*prop.ChestC[1]))
				.attr("y2", heightScale(division*prop.ChestC[1]))
				.style("stroke", "black")
				.attr("stroke-width", "2")
				.attr("marker-start", "url(\#begin)")
				.attr("marker-end", "url(\#end)");
			 ChestCText.transition()
				.attr("y", heightScale(division*(sprop.ChestC[0]-0.5*sprop.ChestC[1])))
				.text(outputText(ChestC));
			//abdomen
			 AbdomenCSVG.transition()
				.attr("x", placeCenterL(AbdomenC))
				.attr("y", heightScale(division*sprop.AbdomenC[0]))
				.attr("width", pixelWidth(AbdomenC))
				.attr("height", scale(division*sprop.AbdomenC[1]));
			//measure abdomen
			 AbdomenCArrow.transition()
				.attr("x1", placeCenterR(AbdomenC))
				.attr("x2", placeCenterL(AbdomenC)+arrowWidth)
				.attr("y1", heightScale(division*prop.AbdomenC[0]))
				.attr("y2", heightScale(division*prop.AbdomenC[0]))
				.style("stroke", "black")
				.attr("stroke-width", "2")
				.attr("marker-start", "url(\#begin)")
				.attr("marker-end", "url(\#end)");
			 AbdomenCText.transition()
				.attr("y", heightScale(division*(sprop.AbdomenC[0]-0.45*sprop.AbdomenC[1])))
				.text(outputText(AbdomenC));
			//HipC
			 HipCSVG.transition()
				.attr("x", placeCenterL(HipC))
				.attr("y", heightScale(division*sprop.HipC[0]))
				.attr("width", pixelWidth(HipC))
				.attr("height", scale(division*sprop.HipC[1]));
			//measure HipC
			 HipCArrow.transition()
				.attr("x1", placeCenterR(HipC))
				.attr("x2", placeCenterL(HipC)+arrowWidth)
				.attr("y1", heightScale(division*prop.HipC[0]))
				.attr("y2", heightScale(division*prop.HipC[0]))
			 HipCText.transition()
				.attr("x", center)
				.attr("y", heightScale(division*(sprop.HipC[0]-0.6*sprop.HipC[1])))
				.text(outputText(HipC));
			//BicepsC left
			 BicepsCSVGLeft.transition()
				.attr("x", placeCenterL(ChestC+2*BicepsC))
				.attr("y", heightScale(division*sprop.BicepsC[0]))
				.attr("width", pixelWidth(BicepsC))
				.attr("height", scale(division*sprop.BicepsC[1]));
			//BicepsC right
			 BicepsCSVGRight.transition()
				.attr("x", placeCenterR(ChestC))
				.attr("y", heightScale(division*sprop.BicepsC[0]))
				.attr("width", pixelWidth(BicepsC))
				.attr("height", scale(division*sprop.BicepsC[1]));
			//BicepsCt measurements
			 BicepsCArrowLeft.transition()
				.attr("x1", placeCenterL(ChestC))
				.attr("x2", placeLeft(BicepsC+0.5*ChestC)+arrowWidth)
				.attr("y1", heightScale(division*(sprop.BicepsC[0]-0.5*sprop.BicepsC[1])))
				.attr("y2", heightScale(division*(sprop.BicepsC[0]-0.5*sprop.BicepsC[1])))
				.style("stroke", "black")
				.attr("stroke-width", "2")
				.attr("marker-start", "url(\#begin)")
				.attr("marker-end", "url(\#end)");
			 BicepsCArrowRight.transition()
				.attr("x1", placeCenterR(ChestC))
				.attr("x2", placeRight(BicepsC+0.5*ChestC)-arrowWidth)
				.attr("y1", heightScale(division*(sprop.BicepsC[0]-0.5*sprop.BicepsC[1])))
				.attr("y2", heightScale(division*(sprop.BicepsC[0]-0.5*sprop.BicepsC[1])))
				.style("stroke", "black")
				.attr("stroke-width", "2")
				.attr("marker-start", "url(\#begin)")
				.attr("marker-end", "url(\#end)");
			 BicepsCTextLeft.transition()
				.attr("x", placeCenterL(ChestC+BicepsC)-textWidth)
				.attr("y", heightScale(division*(sprop.BicepsC[0]-0.5*sprop.BicepsC[1])))
				.text(outputText(BicepsC));
			 BiceptsCTextRight.transition()
				.attr("x", placeCenterR(ChestC+BicepsC)+textWidth)
				.attr("y", heightScale(division*(sprop.BicepsC[0]-0.5*sprop.BicepsC[1])))
				.text(outputText(BicepsC));
			//ForearmC left
			 ForearmCSVGLeft.transition()
				.attr("x", placeCenterL(ChestC+BicepsC+ForearmC))
				.attr("y", heightScale(division*sprop.ForearmC[0]))
				.attr("width", pixelWidth(ForearmC))
				.attr("height", scale(division*sprop.ForearmC[1]));
			//ForearmC right
			 ForearmCSVGRgith.transition()
				.attr("x", placeRight(ChestC*.5 + .5*(BicepsC-ForearmC)))
				.attr("y", heightScale(division*sprop.ForearmC[0]))
				.attr("width", pixelWidth(ForearmC))
				.attr("height", scale(division*sprop.ForearmC[1]));
			//ForearmC measurements
			 f.transition()
				.attr("x1", placeCenterL(ChestC+BicepsC+ForearmC))
				.attr("x2", placeCenterL(ChestC+BicepsC-ForearmC)-arrowWidth)
				.attr("y1", heightScale(division*(sprop.ForearmC[0]-0.5*sprop.ForearmC[1])))
				.attr("y2", heightScale(division*(sprop.ForearmC[0]-0.5*sprop.ForearmC[1])));
			 f2.transition()
				.attr("x1", placeCenterR(ChestC+BicepsC+ForearmC))
				.attr("x2", placeCenterR(ChestC+BicepsC-ForearmC)+arrowWidth)
				.attr("y1", heightScale(division*(sprop.ForearmC[0]-0.5*sprop.ForearmC[1])))
				.attr("y2", heightScale(division*(sprop.ForearmC[0]-0.5*sprop.ForearmC[1])));
			 f3.transition()
				.attr("x", placeCenterL(ChestC+BicepsC)-textWidth)
				.attr("y", heightScale(division*(sprop.ForearmC[0]-0.5*sprop.ForearmC[1])))
				.text(outputText(ForearmC));
			 f4.transition()
				.attr("x", placeCenterR(ChestC+BicepsC)+textWidth)
				.attr("y", heightScale(division*(sprop.ForearmC[0]-0.5*sprop.ForearmC[1])))
				.text(outputText(ForearmC));
			//ThighC left
			 f5.transition()
				.attr("id", "ThighC")
				.attr("x", placeLeft(ThighC))
				.attr("y", heightScale(division*sprop.ThighC[0]))
				.attr("width", pixelWidth(ThighC))
				.attr("height", scale(division*sprop.ThighC[1]));
			//ThighC right
			 f6.transition()
				.attr("id", "ThighC")
				.attr("x", center)
				.attr("y", heightScale(division*sprop.ThighC[0]))
				.attr("width", pixelWidth(ThighC))
				.attr("height", scale(division*sprop.ThighC[1]));
			//ThighC measurements
			 f7.transition()
				.attr("x1", center)
				.attr("x2", placeLeft(ThighC)+arrowWidth)
				.attr("y1", heightScale(division*(sprop.ThighC[0]-0.5*sprop.ThighC[1])))
				.attr("y2", heightScale(division*(sprop.ThighC[0]-0.5*sprop.ThighC[1])));
			 f8.transition()
				.attr("x1", placeRight(ThighC))
				.attr("x2", center+arrowWidth)
				.attr("y1", heightScale(division*(sprop.ThighC[0]-0.5*sprop.ThighC[1])))
				.attr("y2", heightScale(division*(sprop.ThighC[0]-0.5*sprop.ThighC[1])));
			 f9.transition()
				.attr("x", placeCenterL(ThighC))
				.attr("y", heightScale(division*(sprop.ThighC[0]-0.45*sprop.ThighC[1])))
				.text(outputText(ThighC));
			 f10.transition()
				.attr("x", placeCenterR(ThighC))
				.attr("y", heightScale(division*(sprop.ThighC[0]-0.45*sprop.ThighC[1])))
				.text(outputText(ThighC));
			//WristC left
			 f11.transition()
				.attr("id", "WristC")
				.attr("x", placeCenterL(ChestC+BicepsC+WristC))
				.attr("y", heightScale(division*sprop.WristC[0]))
				.attr("width", pixelWidth(WristC))
				.attr("height", scale(division*sprop.WristC[1]));
			//WristC left
			 f12.transition()
				.attr("id", "WristC")
				.attr("x", placeRight(ChestC*.5 + .5*(BicepsC-WristC)))
				.attr("y", heightScale(division*sprop.WristC[0]))
				.attr("width", pixelWidth(WristC))
				.attr("height", scale(division*sprop.WristC[1]));
			//WristC measurements
			 f13.transition()
				.attr("x1", placeCenterL(ChestC+BicepsC+WristC))
				.attr("x2", placeCenterL(ChestC+BicepsC-WristC)-arrowWidth)
				.attr("y1", heightScale(division*(sprop.WristC[0]-0.5*sprop.WristC[1])))
				.attr("y2", heightScale(division*(sprop.WristC[0]-0.5*sprop.WristC[1])));
			 f14.transition()
				.attr("x1", placeCenterR(ChestC+BicepsC+WristC))
				.attr("x2", placeCenterR(ChestC+BicepsC-WristC)+arrowWidth)
				.attr("y1", heightScale(division*(sprop.WristC[0]-0.5*sprop.WristC[1])))
				.attr("y2", heightScale(division*(sprop.WristC[0]-0.5*sprop.WristC[1])));
			 f15.transition()
				.attr("x", placeCenterL(ChestC+BicepsC)-textWidth)
				.attr("y", heightScale(division*(sprop.WristC[0]-0.5*sprop.WristC[1])))
				.text(outputText(WristC));
			 f16.transition()
				.attr("x", placeCenterR(ChestC+BicepsC)+textWidth)
				.attr("y", heightScale(division*(sprop.WristC[0]-0.5*sprop.WristC[1])))
				.text(outputText(WristC));
			//lower leg left-->AnkleC: width = AnkleC
			 f17.transition()
				.attr("id", "AnkleC")
				.attr("x", placeCenterL(ThighC+AnkleC))
				.attr("y", heightScale(division*sprop.AnkleC[0]))
				.attr("width", pixelWidth(AnkleC))
				.attr("height", scale(division*sprop.AnkleC[1]));
			//lower leg right
			 f18.transition()
				.attr("id", "AnkleC")
				.attr("x", placeCenterR(ThighC-AnkleC))
				.attr("y", heightScale(division*sprop.AnkleC[0]))
				.attr("width", pixelWidth(AnkleC))
				.attr("height", scale(division*sprop.AnkleC[1]));
			//AnkleC measurements
			 f19.transition()
				.attr("x1", placeCenterL(ThighC+AnkleC))
				.attr("x2", placeCenterL(ThighC-AnkleC)-arrowWidth)
				.attr("y1", heightScale(division*(sprop.AnkleC[0]-0.9*sprop.AnkleC[1])))
				.attr("y2", heightScale(division*(sprop.AnkleC[0]-0.9*sprop.AnkleC[1])));
			 f20.transition()
				.attr("x1", placeCenterR(ThighC+AnkleC))
				.attr("x2", placeCenterR(ThighC-AnkleC)+arrowWidth)
				.attr("y1", heightScale(division*(sprop.AnkleC[0]-0.9*sprop.AnkleC[1])))
				.attr("y2", heightScale(division*(sprop.AnkleC[0]-0.9*sprop.AnkleC[1])));
			 f21.transition()
				.attr("x", placeCenterL(ThighC+AnkleC)-0.6*textWidth)
				.attr("y", heightScale(division*(sprop.AnkleC[0]-0.9*sprop.AnkleC[1])))
				.text(outputText(AnkleC));
			 f22.transition()
				.attr("x", placeCenterR(ThighC+AnkleC)+0.6*textWidth)
				.attr("y", heightScale(division*(sprop.AnkleC[0]-0.9*sprop.AnkleC[1])))
				.text(outputText(AnkleC));
			//KneeC left
			 f23.transition()
				.attr("cx", placeLeft(ThighC*.5))
				.attr("cy", heightScale(division*sprop.KneeC[0]))
				.attr("r", scale(dia(KneeC)*.5));
			//KneeC right
			 f24.transition()
				.attr("cx", placeRight(ThighC*.5))
				.attr("cy", heightScale(division*sprop.KneeC[0]))
				.attr("r", scale(dia(KneeC)*.5));
			//KneeC measurements
			 f25.transition()
				.attr("x1", placeCenterL(ThighC+KneeC))
				.attr("x2", placeCenterL(ThighC-KneeC)-arrowWidth)
				.attr("y1", heightScale(division*(sprop.KneeC[0])))
				.attr("y2", heightScale(division*(sprop.KneeC[0])));
			 f26.transition()
				.attr("x1", placeCenterR(ThighC+KneeC))
				.attr("x2", placeCenterR(ThighC-KneeC)+arrowWidth)
				.attr("y1", heightScale(division*(sprop.KneeC[0])))
				.attr("y2", heightScale(division*(sprop.KneeC[0])));
			 f27.transition()
				.attr("x", placeCenterL(ThighC)-textWidth)
				.attr("y", heightScale(division*(sprop.KneeC[0])))
				.text(outputText(KneeC));
			 f28.transition()
				.attr("x", placeCenterR(ThighC)+textWidth)
				.attr("y", heightScale(division*(sprop.KneeC[0])))
				.text(outputText(KneeC));
			//feet-->based on height: width = 0.7*division
			//foot left
			 f29.transition()
				.attr("id", "feet")
				.attr("x", placeLeft(ThighC*.15) - scale(division*.7))
				.attr("y", heightScale(division*sprop.feet[0]))
				.attr("width", scale(division*.7))
				.attr("height", scale(division*sprop.feet[1]));
			//foot right
			 f30.transition()
				.attr("id", "feet")
				.attr("x", placeRight(ThighC*.15))
				.attr("y", heightScale(division*sprop.feet[0]))
				.attr("width", scale(division*.7))
				.attr("height", scale(division*sprop.feet[1]));
////////////////////////////////////////////////////////////////////////////////////////////////////////////////////////////////

			shapeStyle();





			//function call to create ;ostmers
			//createBodyListners();
 		};

	

	/*
	$.getJSON("data/BodyFat.json", function(json) {
    	console.log(json);
    });
*/

	//all the potential variables needed outside the callback function
	var data;
	var fitLine;
	var minmax;
	var retLinePts;
	var retAllPts;
	var plotGraph;
	var graphAxis;
	var graphTitle = "Thigh Diameter vs Body Fat";
	var graphTitleX = "Diameter of Thigh (cm)";
	var graphTitleY = "Percent Body Fat (%)";
	var graphTitleFunct;
	var xAxis;
	var yAxis;
	var getFat;
	var graphPointer;
	var svgGraph;
	var xValue;
	var yValue;
	var sliderName;
	var value;
	
	d3.json("data/BodyFat.json", function (datainside) {
		data = datainside;
		fitLine = function(xVar,yVar){
			var sumX = 0;
			var sumY = 0;
			var sumXY = 0;
			var sumXsq = 0;
			data.forEach(function(element){
				sumX += element[xVar];
				sumY += element[yVar];
				sumXY += element[xVar]*element[yVar];
				sumXsq += element[xVar]*element[xVar];
			})
			var slope = (data.length*sumXY - (sumX*sumY))/(data.length*sumXsq - (sumX*sumX));
			var intercept = ((sumY - (slope*sumX))/data.length);
			return function(x){ return slope*x+intercept; }
		}

		minmax = function(variable){
			var minVal = Number.POSITIVE_INFINITY;
			var maxVal = Number.NEGATIVE_INFINITY;
			data.forEach(function(element){
				if (element[variable]<minVal){
					minVal = element[variable];
				}
				if (element[variable]>maxVal){
					maxVal = element[variable];
				}
			})
			return [minVal,maxVal];
		}

		retLinePts = function(xVar,yVar){
			var fitln = fitLine(xVar,yVar);
			xVarminmaxX = minmax(xVar);
			corrYwMinmax = [fitln(xVarminmaxX[0]),fitln(xVarminmaxX[1])];
			return [{"x": xVarminmaxX[0],	"y": heightGraph-corrYwMinmax[0]},
					{"x": xVarminmaxX[1],	"y": heightGraph-corrYwMinmax[1]}];
		}

		retAllPts = function(xVar,yVar){
			data.sort(function(a, b){
			 return a[xVar]-b[xVar]
			})
			pointArr = [];
			data.forEach(function(element){
				xVal = element[xVar];
				yVal = element[yVar];
				pointArr.push({"x": dia(xVal), "y": yVal});
			})
			return pointArr;
		}

		var paddingGraph = 100;
		var titlePadding = 100
		var extraPadding = 20;
		var heightGraph = 500;
		var widthGraph = 600;
		plotGraph = function(xVar, yVar){
			xScaleMinmax = minmax(xVar);
			yScaleMinmax = minmax(yVar);
			xScale = d3.scale.linear().domain([dia(xScaleMinmax[0])*0.9,dia(xScaleMinmax[1])*1.1]).range([paddingGraph,widthGraph]);
			yScale = d3.scale.linear().domain([yScaleMinmax[0]*0.9,yScaleMinmax[1]*1.1]).range([heightGraph+titlePadding-paddingGraph+extraPadding,extraPadding+titlePadding]);

			var intFormat = d3.format("d");
			var percentFormat = d3.format("%");
			//axis
			yAxis = d3.svg.axis().scale(yScale).orient("left").tickFormat(function (d) {
				return intFormat(d);
			});
			xAxis = d3.svg.axis().scale(xScale).orient("bottom").tickFormat(function (d) {
				return intFormat(d);
			});

			svgGraph = d3.select("#divCanvasShape").append("svg")
				.attr("class", "graphSVG")
				.attr("height", heightGraph+extraPadding+titlePadding)
				.attr("width", widthGraph+extraPadding)
			//get the data
			var lineData = retAllPts(xVar,yVar);

			var lineFunction = d3.svg.line()
				.x(function(d) { 
					//console.log(xScale(d.x));
					return xScale(d.x); })
				.y(function(d) { 
					// console.log(yScale(d.y));
					return yScale(d.y); })
				.interpolate("bundle").tension(.7);

			//The line SVG Path we draw
			var lineGraph = svgGraph.append("path")
				.attr("d", lineFunction(lineData))
				.attr("stroke", "blue")
				.attr("stroke-width", 1)
				.attr("fill", "none");

			//appending axis
			// graphAxis = function() {
				svgGraph.append("g")
					.attr("class", "axis")
					.attr("id", "xAxis")
					.attr("transform", "translate(0,"+(heightGraph+titlePadding+extraPadding-paddingGraph)+")")
					.call(xAxis);
				svgGraph.append("g")
					.attr("class", "axis")
					.attr("id", "yAxis")
					.attr("transform", "translate("+paddingGraph+",0)")
					.call(yAxis);
			// }
			// graphAxis();

			//appending graph titles and descriptions
			// graphTitleFunct = function() {
				svgGraph.append("text")
						.attr("class", "titles")
						.attr("id", "graphTitle")
				        .attr("x", (widthGraph+paddingGraph)/ 2)             
				        .attr("y", extraPadding+titlePadding*0.5)
				        .attr("text-anchor", "middle")  
				        .text(graphTitle);
				svgGraph.append("text")
						.attr("class", "titles")
						.attr("id", "graphTitleX")
				        .attr("x", (widthGraph+paddingGraph)/ 2)             
				        .attr("y", extraPadding+heightGraph+titlePadding*0.7)
				        .attr("text-anchor", "middle")  
				        .text(graphTitleX);
				svgGraph.append("text")
						.attr("class", "titles")
						.attr("id", "graphTitleY")
				        .attr("x", paddingGraph/2)             
				        .attr("y", extraPadding+(paddingGraph*0.7)+(heightGraph)*0.5)
				        .attr("text-anchor", "middle")
				        .attr("transform", "rotate(270 " + (paddingGraph/2) + "," + 
				        	(extraPadding+(paddingGraph*0.7)+(heightGraph)*0.5) + ")")
				        .text(graphTitleY);
			// }
			// graphTitleFunct();

			}


		plotGraph('ThighC', 'PercentBodyFat');
		// console.log(minmax('ThighC'));
		calcFitYThighC = fitLine('ThighC', 'PercentBodyFat');
		// console.log(calcFitYThighC(27));
		// console.log(minmax('ThighC'));
		// console.log(data);
		//Body stuff
		//TODO: rename AnkleC to AnkleC
		$('.fullwidth').hide();
		$('#instruc').show();

			var name;
			$(".body").click(function(){
				name = $(this).attr('id');
				var xName = name.substring(0, name.length-1);
				sliderName =name + "Slider";
				//console.log(name);
				//Do nothing for head and feet
				if ((name == "head")||(name == "feet")){
				}else{
					//Clear old ones
					$(".body").each(function(){
						$(this).css("fill","white");
					})
					//keep head and feet grey
					d3.selectAll("#head")
						.style("fill", "#AAAFB4");
					d3.selectAll("#feet")
						.style("fill", "#AAAFB4");
					$('.fullwidth').hide();
					//Set selected color
					//$(this).css("fill","red");
					d3.selectAll("#" + name).transition()
						.style("fill", "red");
					//Update the Slider
					$('#bPart').html(xName);
					$('#bValue').html(Math.round(10*dia(+document.getElementById(sliderName).value))/10 + "cm")
					$('#'+name+'Slider').show();

					//updating Graph
					d3.selectAll(".titles").remove();
					d3.selectAll(".graphSVG").remove();
					d3.selectAll(".axis").remove();
					d3.selectAll("#graphPointer").remove();
			  		// document.getElementById(sliderName).onchange = 
			 			// function() {
			 			// 	mappingSetter[name](+document.getElementById(sliderName).value); 
				 		// 	update();
			 			// };
					graphTitleX = "Diameter of " + xName + " (cm)";
					graphTitle = xName + " Diameter vs Body Fat";
					plotGraph(name,'PercentBodyFat');

					//appending slider point base on best fit line
					//sliderName =name + "Slider";
					getFat = fitLine(name, 'PercentBodyFat');
					graphPointer = svgGraph.append("circle")
						.attr("id", "graphPointer")
						.attr("r", "5")
						.attr("cx", xScale(dia(+document.getElementById(sliderName).value)))
						.attr("cy", yScale(getFat(+document.getElementById(sliderName).value)));
			  		document.getElementById(sliderName).onchange = 
			 			function() {
			 				value = +document.getElementById(sliderName).value;
			 				mappingSetter[name](value);
			 				percent = getFat(value); 
				 			update();
				 			yValue = yScale(percent);
				 			xValue = xScale(dia(value));
				 			graphPointer.transition()
				 				.attr("cx", xValue)
				 				.attr("cy", yValue);
				 			//console.log(xValue + " | " + yValue);
				 			$('#bValue').html(Math.round(10*dia(value))/10 + "cm");
							$('#bPart').html(xName);
			 			};
				}
			})
	})

	

### data: data/BodyFat.json
[
 {
  "Density": 1.071,
  "Age": 23,
  "Weight": 154.2,
  "Height": 67.75,
  "NeckC": 36.2,
  "ChestC": 93.1,
  "AbdomenC": 85.2,
  "HipC": 94.5,
  "ThighC": 59,
  "KneeC": 37.3,
  "AnkleC": 21.9,
  "BicepsC": 32,
  "ForearmC": 27.4,
  "WristC": 17.1,
  "PercentBodyFat": 12.3
 },
 {
  "Density": 1.085,
  "Age": 22,
  "Weight": 173.2,
  "Height": 72.25,
  "NeckC": 38.5,
  "ChestC": 93.6,
  "AbdomenC": 83,
  "HipC": 98.7,
  "ThighC": 58.7,
  "KneeC": 37.3,
  "AnkleC": 23.4,
  "BicepsC": 30.5,
  "ForearmC": 28.9,
  "WristC": 18.2,
  "PercentBodyFat": 6.1
 },
 {
  "Density": 1.041,
  "Age": 22,
  "Weight": 154,
  "Height": 66.25,
  "NeckC": 34,
  "ChestC": 95.8,
  "AbdomenC": 87.9,
  "HipC": 99.2,
  "ThighC": 59.6,
  "KneeC": 38.9,
  "AnkleC": 24,
  "BicepsC": 28.8,
  "ForearmC": 25.2,
  "WristC": 16.6,
  "PercentBodyFat": 25.3
 },
 {
  "Density": 1.075,
  "Age": 26,
  "Weight": 184.8,
  "Height": 72.25,
  "NeckC": 37.4,
  "ChestC": 101.8,
  "AbdomenC": 86.4,
  "HipC": 101.2,
  "ThighC": 60.1,
  "KneeC": 37.3,
  "AnkleC": 22.8,
  "BicepsC": 32.4,
  "ForearmC": 29.4,
  "WristC": 18.2,
  "PercentBodyFat": 10.4
 },
 {
  "Density": 1.034,
  "Age": 24,
  "Weight": 184.2,
  "Height": 71.25,
  "NeckC": 34.4,
  "ChestC": 97.3,
  "AbdomenC": 100,
  "HipC": 101.9,
  "ThighC": 63.2,
  "KneeC": 42.2,
  "AnkleC": 24,
  "BicepsC": 32.2,
  "ForearmC": 27.7,
  "WristC": 17.7,
  "PercentBodyFat": 28.7
 },
 {
  "Density": 1.05,
  "Age": 24,
  "Weight": 210.2,
  "Height": 74.75,
  "NeckC": 39,
  "ChestC": 104.5,
  "AbdomenC": 94.4,
  "HipC": 107.8,
  "ThighC": 66,
  "KneeC": 42,
  "AnkleC": 25.6,
  "BicepsC": 35.7,
  "ForearmC": 30.6,
  "WristC": 18.8,
  "PercentBodyFat": 20.9
 },
 {
  "Density": 1.055,
  "Age": 26,
  "Weight": 181,
  "Height": 69.75,
  "NeckC": 36.4,
  "ChestC": 105.1,
  "AbdomenC": 90.7,
  "HipC": 100.3,
  "ThighC": 58.4,
  "KneeC": 38.3,
  "AnkleC": 22.9,
  "BicepsC": 31.9,
  "ForearmC": 27.8,
  "WristC": 17.7,
  "PercentBodyFat": 19.2
 },
 {
  "Density": 1.07,
  "Age": 25,
  "Weight": 176,
  "Height": 72.5,
  "NeckC": 37.8,
  "ChestC": 99.6,
  "AbdomenC": 88.5,
  "HipC": 97.1,
  "ThighC": 60,
  "KneeC": 39.4,
  "AnkleC": 23.2,
  "BicepsC": 30.5,
  "ForearmC": 29,
  "WristC": 18.8,
  "PercentBodyFat": 12.4
 },
 "... 244 more items"
]